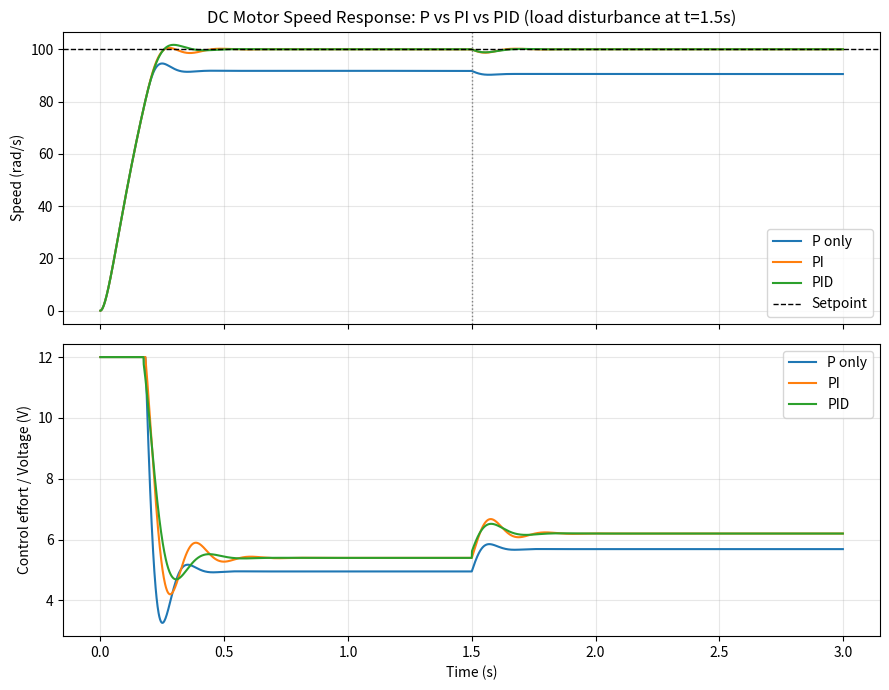

Write Python code to recreate this figure.
"""
PID Speed Controller for a Brushed DC Motor
--------------------------------------------
Models a DC motor as a first-order electromechanical system and simulates
closed-loop speed control using a PID controller. Compares step response
under P, PI, and PID tuning, and reports standard performance metrics.

Motor model (transfer function derivation from first principles):
    J*dw/dt = Kt*i - b*w - Tl          (mechanical)
    L*di/dt = V - R*i - Ke*w           (electrical)

Discretized with a simple Euler integrator for transparency (no hidden
control-toolbox "magic") so the whole loop is easy to read and modify.

Author: polik (EE student)
"""

import numpy as np
import matplotlib.pyplot as plt

# ---------------------------------------------------------------------------
# Motor + electrical parameters (typical small brushed DC motor)
# ---------------------------------------------------------------------------
R = 2.0        # armature resistance (ohm)
L = 0.05       # armature inductance (H)
J = 0.0005     # rotor inertia (kg*m^2)
b = 0.0001     # viscous friction coefficient (N*m*s)
Kt = 0.05      # torque constant (N*m/A)
Ke = 0.05      # back-EMF constant (V*s/rad)
V_MAX = 12.0   # supply / actuator saturation (V)

DT = 0.001     # simulation timestep (s)
T_END = 3.0    # total sim time (s)
SETPOINT = 100.0  # target speed (rad/s)
LOAD_TORQUE_STEP_AT = 1.5  # inject a disturbance load torque (s)
LOAD_TORQUE = 0.02          # N*m


class DCMotor:
    def __init__(self):
        self.i = 0.0   # armature current (A)
        self.w = 0.0   # angular velocity (rad/s)

    def step(self, V, Tl, dt):
        di = (V - R * self.i - Ke * self.w) / L
        dw = (Kt * self.i - b * self.w - Tl) / J
        self.i += di * dt
        self.w += dw * dt
        return self.w


class PID:
    def __init__(self, kp, ki, kd, out_min=-V_MAX, out_max=V_MAX):
        self.kp, self.ki, self.kd = kp, ki, kd
        self.out_min, self.out_max = out_min, out_max
        self.integral = 0.0
        self.prev_err = 0.0

    def compute(self, setpoint, measurement, dt):
        err = setpoint - measurement
        # anti-windup: only integrate if not saturated in the same direction
        provisional_i = self.integral + err * dt
        derivative = (err - self.prev_err) / dt if dt > 0 else 0.0
        out_unclamped = self.kp * err + self.ki * provisional_i + self.kd * derivative
        out = np.clip(out_unclamped, self.out_min, self.out_max)
        if out == out_unclamped:
            self.integral = provisional_i  # only commit integral when not saturating
        self.prev_err = err
        return out


def run_sim(kp, ki, kd, label):
    motor = DCMotor()
    pid = PID(kp, ki, kd)
    n = int(T_END / DT)
    t_hist, w_hist, v_hist = [], [], []
    for k in range(n):
        t = k * DT
        Tl = LOAD_TORQUE if t >= LOAD_TORQUE_STEP_AT else 0.0
        V = pid.compute(SETPOINT, motor.w, DT)
        w = motor.step(V, Tl, DT)
        t_hist.append(t)
        w_hist.append(w)
        v_hist.append(V)
    return np.array(t_hist), np.array(w_hist), np.array(v_hist), label


def metrics(t, w, setpoint):
    final = w[-1]
    # settling time: last time error exceeds 2% band
    band = 0.02 * setpoint
    outside = np.where(np.abs(w - setpoint) > band)[0]
    settling_time = t[outside[-1]] if len(outside) else 0.0
    overshoot = (max(w) - setpoint) / setpoint * 100 if max(w) > setpoint else 0.0
    ss_error = abs(setpoint - final)
    return settling_time, overshoot, ss_error


if __name__ == "__main__":
    runs = [
        run_sim(kp=0.6, ki=0.0, kd=0.0, label="P only"),
        run_sim(kp=0.6, ki=8.0, kd=0.0, label="PI"),
        run_sim(kp=0.6, ki=8.0, kd=0.005, label="PID"),
    ]

    fig, (ax1, ax2) = plt.subplots(2, 1, figsize=(9, 7), sharex=True)
    for t, w, v, label in runs:
        ax1.plot(t, w, label=label)
    ax1.axhline(SETPOINT, color="k", linestyle="--", linewidth=1, label="Setpoint")
    ax1.axvline(LOAD_TORQUE_STEP_AT, color="gray", linestyle=":", linewidth=1)
    ax1.set_ylabel("Speed (rad/s)")
    ax1.set_title("DC Motor Speed Response: P vs PI vs PID (load disturbance at t=1.5s)")
    ax1.legend()
    ax1.grid(alpha=0.3)

    for t, w, v, label in runs:
        ax2.plot(t, v, label=label)
    ax2.set_ylabel("Control effort / Voltage (V)")
    ax2.set_xlabel("Time (s)")
    ax2.grid(alpha=0.3)
    ax2.legend()

    plt.tight_layout()
    plt.savefig("pid_response.png", dpi=150)
    print("Saved pid_response.png")

    print(f"\n{'Controller':<10}{'Settling time (s)':<20}{'Overshoot (%)':<16}{'SS error (rad/s)'}")
    for t, w, v, label in runs:
        st, ov, sse = metrics(t, w, SETPOINT)
        print(f"{label:<10}{st:<20.3f}{ov:<16.2f}{sse:.4f}")
